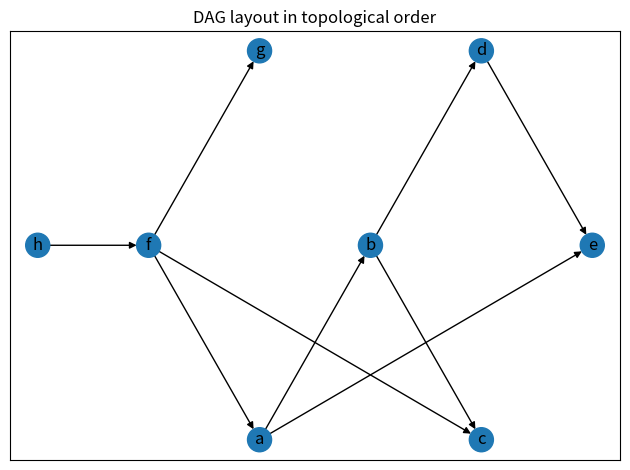

This figure's Python source:
"""
========================
DAG - Topological Layout
========================

This example combines the `topological_generations` generator with
`multipartite_layout` to show how to visualize a DAG in topologically-sorted
order.
"""

import networkx as nx
import matplotlib.pyplot as plt


G = nx.DiGraph(
    [
        ("f", "a"),
        ("a", "b"),
        ("a", "e"),
        ("b", "c"),
        ("b", "d"),
        ("d", "e"),
        ("f", "c"),
        ("f", "g"),
        ("h", "f"),
    ]
)

for layer, nodes in enumerate(nx.topological_generations(G)):
    # `multipartite_layout` expects the layer as a node attribute, so add the
    # numeric layer value as a node attribute
    for node in nodes:
        G.nodes[node]["layer"] = layer

# Compute the multipartite_layout using the "layer" node attribute
pos = nx.multipartite_layout(G, subset_key="layer")
nx.set_node_attributes(G, pos, name="pos")

fig, ax = plt.subplots()
nx.display(G, ax, node_label=True)
ax.set_title("DAG layout in topological order")
fig.tight_layout()
plt.show()
